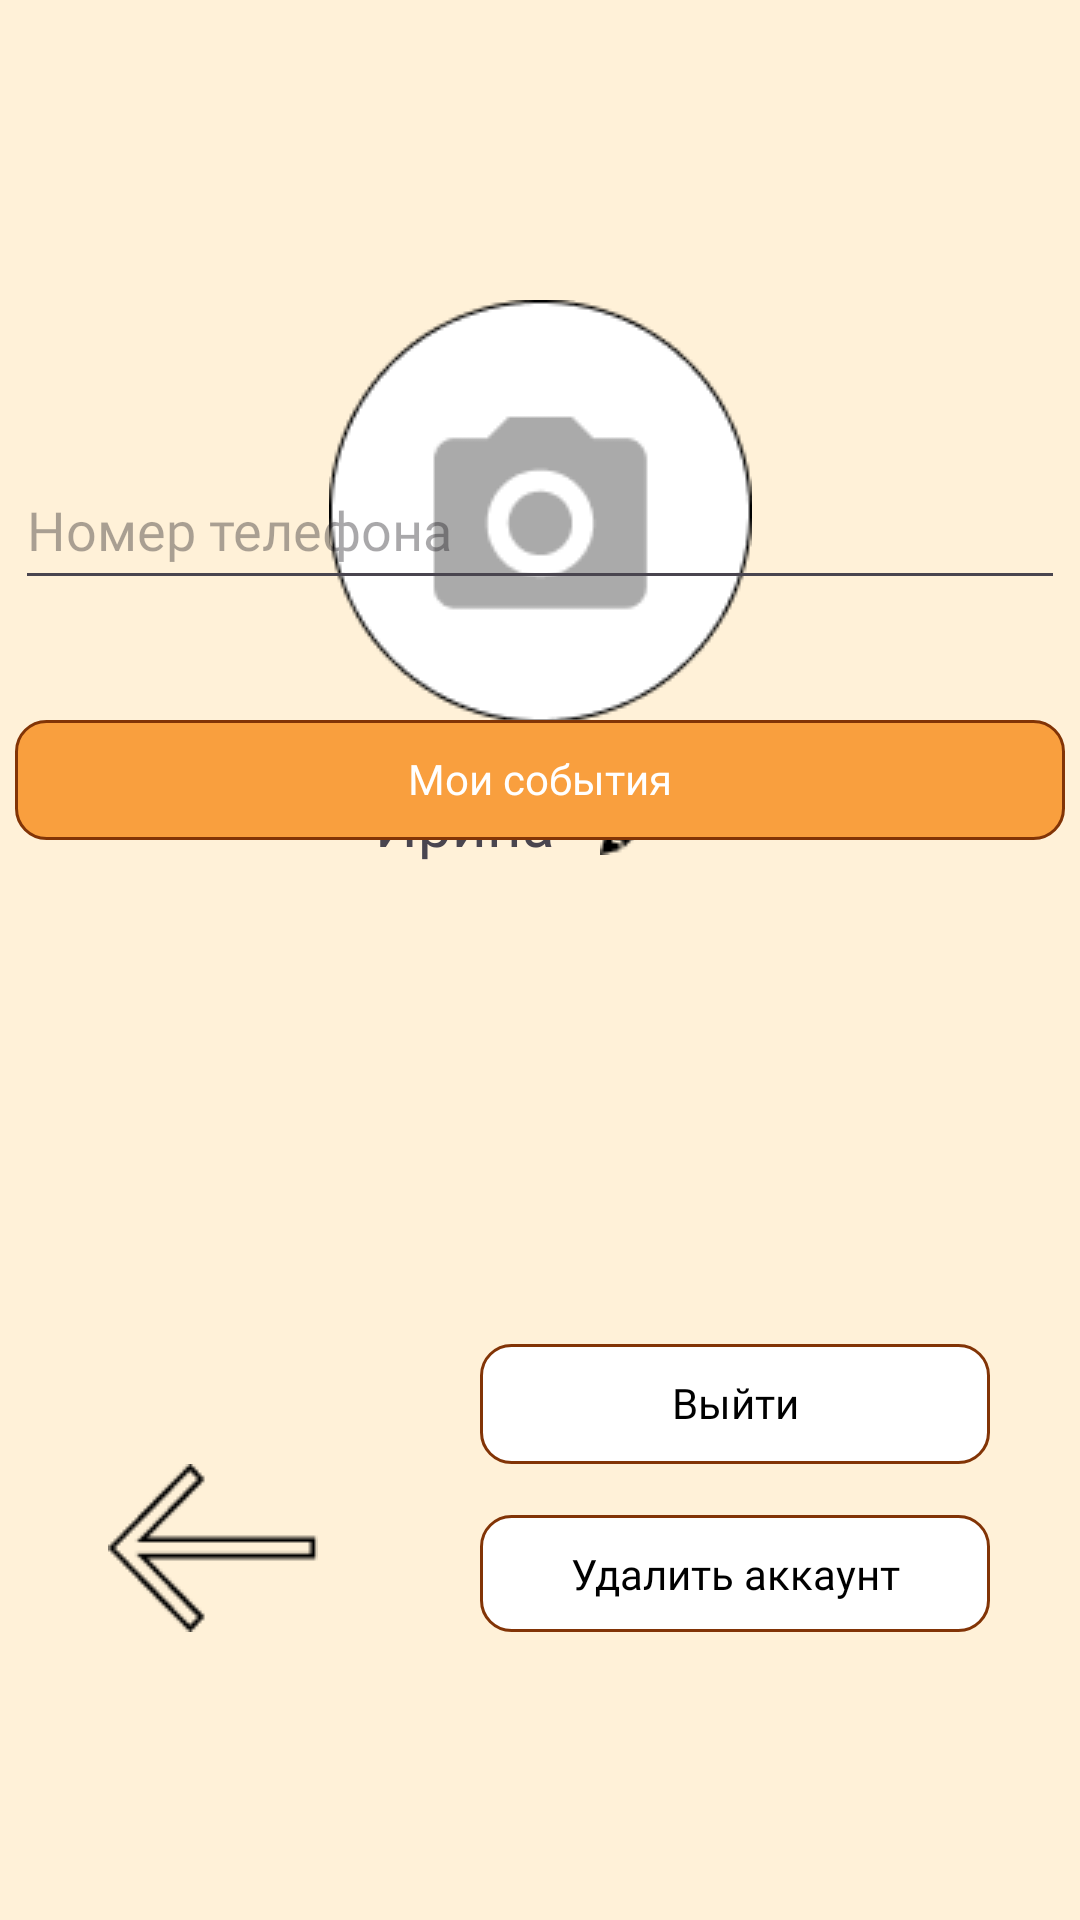

The Android layout XML behind this screen, and the referenced resources:
<!-- AndroidManifest.xml: application theme Theme.Cat_on_clock -->
<!-- res/layout/activity_profile.xml -->
<?xml version="1.0" encoding="utf-8"?>
<androidx.constraintlayout.widget.ConstraintLayout xmlns:android="http://schemas.android.com/apk/res/android"
    xmlns:app="http://schemas.android.com/apk/res-auto"
    xmlns:tools="http://schemas.android.com/tools"
    android:id="@+id/main"
    android:layout_width="match_parent"
    android:layout_height="match_parent"
    tools:context=".ProfileActivity"
    android:background="@color/screenBackground">

    <androidx.constraintlayout.widget.ConstraintLayout
        android:id="@+id/constraintLayout"
        android:layout_width="match_parent"
        android:layout_height="match_parent"
        app:layout_constraintBottom_toBottomOf="parent"
        app:layout_constraintEnd_toEndOf="parent"
        app:layout_constraintHorizontal_bias="0.0"
        app:layout_constraintStart_toStartOf="parent"
        app:layout_constraintTop_toTopOf="parent"
        app:layout_constraintVertical_bias="0.0">

        <ImageView
            android:id="@+id/imageView2"
            android:layout_width="wrap_content"
            android:layout_height="wrap_content"
            android:layout_marginStart="153dp"
            android:layout_marginTop="100dp"
            android:layout_marginEnd="153dp"
            android:contentDescription="@string/avatar"
            app:layout_constraintEnd_toEndOf="parent"
            app:layout_constraintStart_toStartOf="parent"
            app:layout_constraintTop_toTopOf="parent"
            app:srcCompat="@drawable/basic_user_profile" />

        <LinearLayout
            android:id="@+id/linearLayout"
            android:layout_width="110dp"
            android:layout_height="45dp"
            android:layout_marginTop="5dp"
            android:layout_marginBottom="5dp"
            android:orientation="horizontal"
            app:layout_constraintBottom_toBottomOf="parent"
            app:layout_constraintEnd_toEndOf="parent"
            app:layout_constraintStart_toStartOf="parent"
            app:layout_constraintTop_toBottomOf="@+id/imageView2"
            app:layout_constraintVertical_bias="0.0">

            <TextView
                android:id="@+id/textView"
                android:layout_width="wrap_content"
                android:layout_height="wrap_content"
                android:layout_marginTop="15dp"
                android:fontFamily="@font/montserrat"
                android:text="@string/user_irina"
                android:textSize="20sp" />

            <ImageView
                android:id="@+id/imageView3"
                android:layout_width="wrap_content"
                android:layout_height="wrap_content"
                android:layout_marginStart="15dp"
                android:layout_marginTop="20dp"
                app:srcCompat="@drawable/pencil" />

        </LinearLayout>

        <EditText
            android:id="@+id/editTextPhone"
            android:layout_width="350dp"
            android:layout_height="50dp"
            android:layout_marginBottom="40dp"
            android:ems="10"
            android:fontFamily="@font/montserrat"
            android:hint="@string/number_of_phone"
            android:inputType="phone"
            app:layout_constraintBottom_toTopOf="@+id/bt_button"
            app:layout_constraintEnd_toEndOf="parent"
            app:layout_constraintHorizontal_bias="0.491"
            app:layout_constraintStart_toStartOf="parent" />

        <TextView
            android:id="@+id/bt_button"
            android:layout_width="350dp"
            android:layout_height="40dp"
            android:layout_marginBottom="360dp"
            android:background="@drawable/roundstyle"
            android:fontFamily="@font/montserrat"
            android:padding="10dp"
            android:text="@string/button_my_event"
            android:textAlignment="center"
            android:textColor="@color/white"
            app:layout_constraintBottom_toBottomOf="parent"
            app:layout_constraintEnd_toEndOf="parent"
            app:layout_constraintHorizontal_bias="0.491"
            app:layout_constraintStart_toStartOf="parent" />

        <EditText
            android:id="@+id/editTextTextEmailAddress"
            android:layout_width="350dp"
            android:layout_height="50dp"
            android:ems="10"
            android:fontFamily="@font/montserrat"
            android:hint="@string/email"
            android:inputType="textEmailAddress"
            app:layout_constraintBottom_toTopOf="@+id/editTextPhone"
            app:layout_constraintEnd_toEndOf="parent"
            app:layout_constraintHorizontal_bias="0.491"
            app:layout_constraintStart_toStartOf="parent"
            app:layout_constraintTop_toBottomOf="@+id/linearLayout"
            app:layout_constraintVertical_bias="0.939" />

        <ImageView
            android:id="@+id/imageView4"
            android:layout_width="wrap_content"
            android:layout_height="wrap_content"
            android:layout_marginStart="36dp"
            android:layout_marginBottom="96dp"
            android:contentDescription="@string/back_row"
            app:layout_constraintBottom_toBottomOf="parent"
            app:layout_constraintStart_toStartOf="parent"
            app:layout_constraintTop_toBottomOf="@+id/bt_button"
            app:layout_constraintVertical_bias="1.0"
            app:srcCompat="@drawable/arrow_left" />

        <TextView
            android:id="@+id/textView6"
            android:layout_width="170dp"
            android:layout_height="40dp"
            android:layout_marginTop="168dp"
            android:layout_marginEnd="30dp"
            android:background="@drawable/roundstyle_grays_buttons"
            android:fontFamily="@font/montserrat"
            android:padding="10dp"
            android:text="@string/log_out"
            android:textAlignment="center"
            android:textColor="@color/black"
            app:layout_constraintBottom_toTopOf="@+id/textView7"
            app:layout_constraintEnd_toEndOf="parent"
            app:layout_constraintTop_toBottomOf="@+id/bt_button"
            app:layout_constraintVertical_bias="0.0" />

        <TextView
            android:id="@+id/textView7"
            android:layout_width="170dp"
            android:layout_height="0dp"
            android:layout_marginEnd="30dp"
            android:layout_marginBottom="96dp"
            android:background="@drawable/roundstyle_grays_buttons"
            android:fontFamily="@font/montserrat"
            android:padding="10dp"
            android:text="@string/delete_account"
            android:textAlignment="center"
            android:textColor="@color/black"
            app:layout_constraintBottom_toBottomOf="parent"
            app:layout_constraintEnd_toEndOf="parent"
            app:layout_constraintHorizontal_bias="1.0"
            app:layout_constraintStart_toEndOf="@+id/imageView4" />
    </androidx.constraintlayout.widget.ConstraintLayout>

</androidx.constraintlayout.widget.ConstraintLayout>
<!-- resources referenced by this layout -->
<resources>
  <color name="black">#FF000000</color>
  <color name="screenBackground">#FFF1D8</color>
  <color name="white">#FFFFFFFF</color>
  <!-- drawable arrow_left: png bitmap (drawable, 586 bytes) -->
  <!-- drawable basic_user_profile: png bitmap (drawable, 3290 bytes) -->
  <!-- drawable pencil: png bitmap (drawable, 305 bytes) -->
  <!-- drawable roundstyle (drawable) -->
  <?xml version="1.0" encoding="utf-8"?>
  <shape xmlns:android="http://schemas.android.com/apk/res/android">
      <corners android:radius="10dp"/>
      <stroke
          android:width="1dp"
          android:color="#823406"
          />
      <solid android:color="#F99F3E" />
  </shape>
  <!-- drawable roundstyle_grays_buttons (drawable) -->
  <?xml version="1.0" encoding="utf-8"?>
  <shape xmlns:android="http://schemas.android.com/apk/res/android">
      <corners android:radius="10dp"/>
      <stroke
          android:width="1dp"
          android:color="#823406"
          />
      <solid android:color="#FFFFFF" />
  </shape>
  <string name="avatar">Avatar</string>
  <string name="back_row">Back_row</string>
  <string name="button_my_event">Мои события</string>
  <string name="delete_account">Удалить аккаунт</string>
  <string name="email">Почта</string>
  <string name="log_out">Выйти</string>
  <string name="number_of_phone">Номер телефона</string>
  <string name="user_irina">Ирина</string>
  <style name="Theme.Cat_on_clock" parent="Base.Theme.Cat_on_clock" />
  <style name="Base.Theme.Cat_on_clock" parent="Theme.Material3.DayNight.NoActionBar">
          
          
      </style>
</resources>
